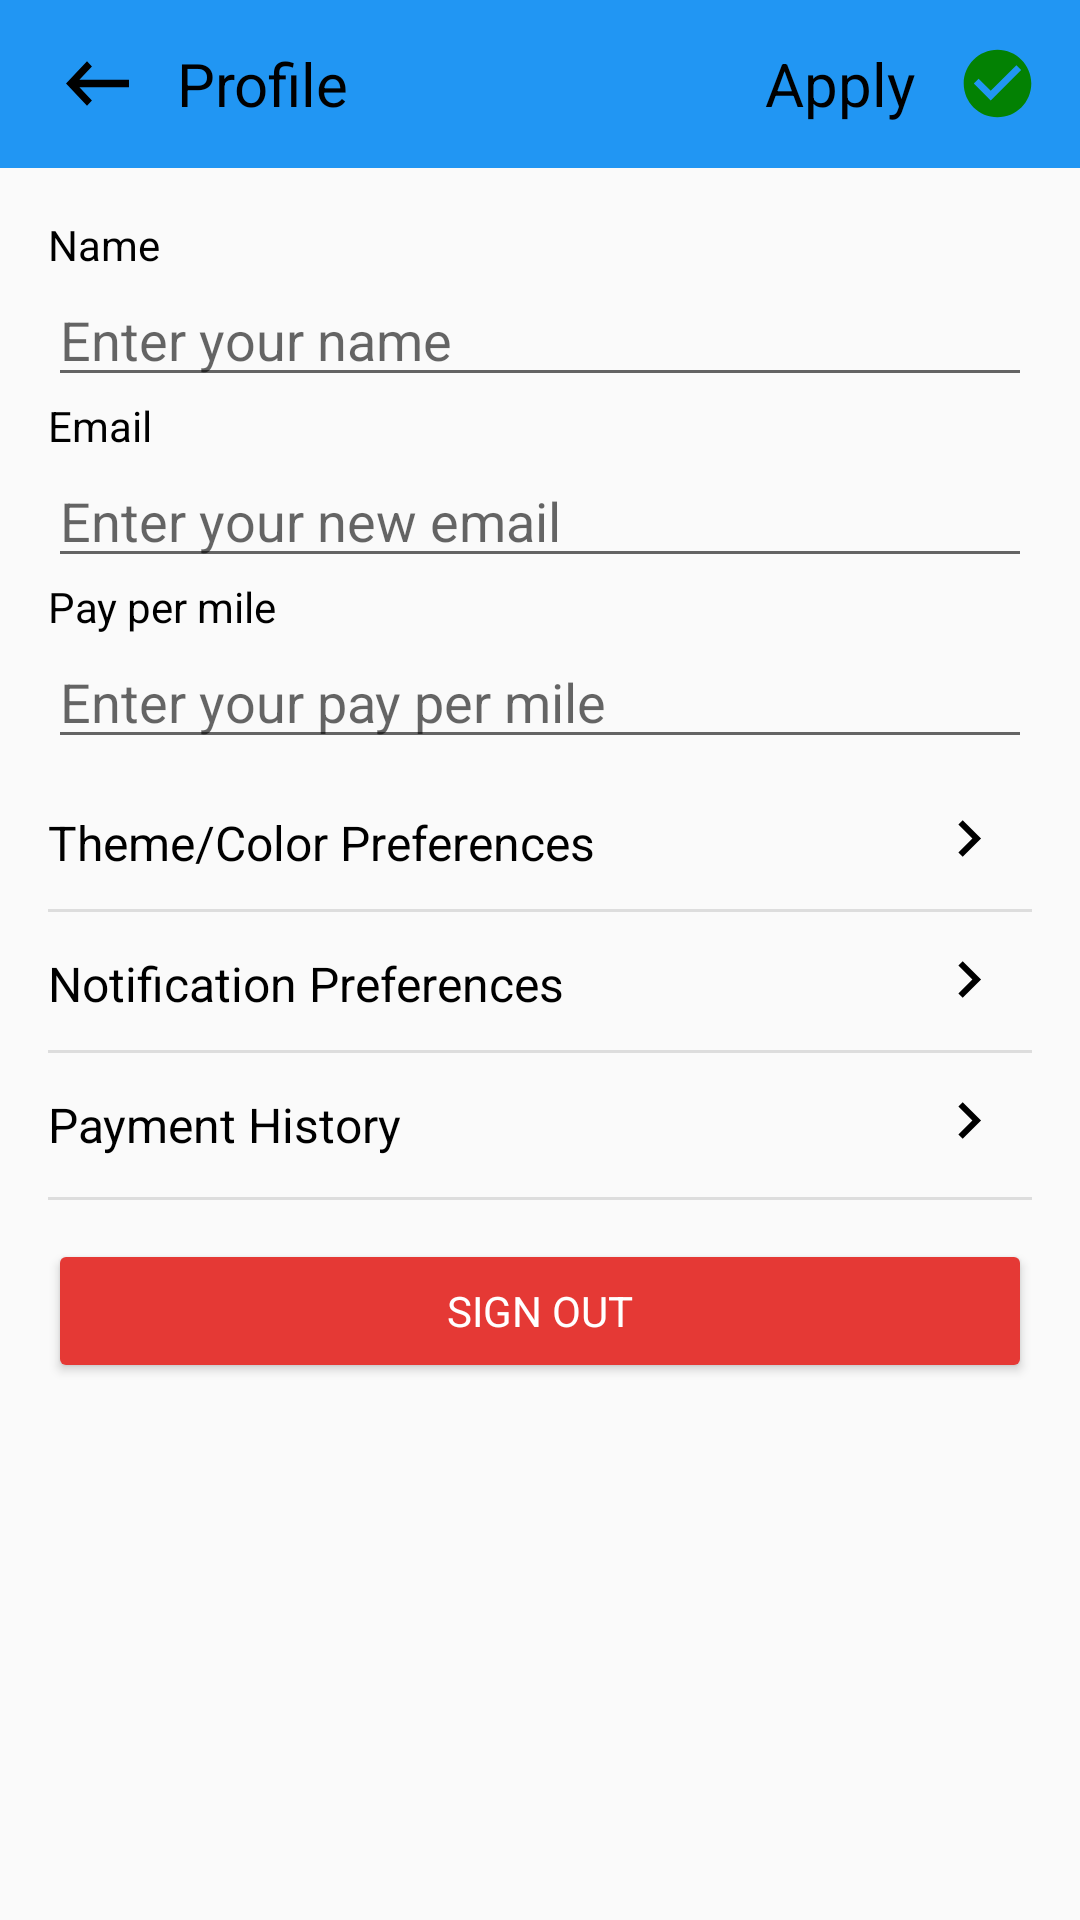

Produce the Android XML layout that renders to this screen, including the resource entries it uses.
<!-- AndroidManifest.xml: application theme Theme.MyApplication -->
<!-- res/layout/activity_profile.xml -->
<?xml version="1.0" encoding="utf-8"?>
<RelativeLayout xmlns:android="http://schemas.android.com/apk/res/android"
    android:layout_width="match_parent"
    android:layout_height="match_parent">

    <androidx.appcompat.widget.Toolbar
        android:id="@+id/toolbar"
        android:layout_width="match_parent"
        android:layout_height="?attr/actionBarSize"
        android:background="?attr/colorPrimary">

        <Button
            android:id="@+id/btnBackProfile"
            android:layout_width="33dp"
            android:layout_height="35dp"
            android:layout_marginTop="10dp"
            android:layout_marginLeft="10dp"
            android:layout_marginRight="10dp"
            android:layout_gravity="start|center_vertical"
            android:background="@drawable/ic_back_foreground"
            android:textColor="#000000" />

        <Button
            android:id="@+id/btnApply"
            android:layout_width="35dp"
            android:layout_height="35dp"
            android:layout_gravity="end|center_vertical"
            android:layout_marginLeft="10dp"
            android:layout_marginTop="10dp"
            android:layout_marginRight="10dp"
            android:background="@drawable/ic_check_foreground"
            android:backgroundTint="@color/colorDarkGreen"
            android:textColor="#000000" />

        <TextView
            android:id="@+id/ApplyText"
            android:layout_width="wrap_content"
            android:layout_height="wrap_content"
            android:text="Apply"
            android:layout_gravity="end"
            android:textColor="#000000"
            android:textSize="20sp" />

        <TextView
            android:id="@+id/toolbarTitle"
            android:layout_width="wrap_content"
            android:layout_height="wrap_content"
            android:text="Profile"
            android:textColor="#000000"
            android:textSize="20sp"/>

    </androidx.appcompat.widget.Toolbar>

    <ScrollView
        android:layout_width="match_parent"
        android:layout_height="match_parent"
        android:layout_below="@id/toolbar">

        <LinearLayout
            android:layout_width="match_parent"
            android:layout_height="wrap_content"
            android:orientation="vertical"
            android:padding="16dp">

            <TextView
                android:layout_width="match_parent"
                android:layout_height="wrap_content"
                android:text="Name"/>

            <EditText
                android:id="@+id/editTextName"
                android:layout_width="match_parent"
                android:layout_height="wrap_content"
                android:hint="Enter your name"/>

            <TextView
                android:layout_width="match_parent"
                android:layout_height="wrap_content"
                android:text="Email"/>

            <EditText
                android:id="@+id/editTextEmail"
                android:layout_width="match_parent"
                android:layout_height="wrap_content"
                android:hint="Enter your new email"/>

            <TextView
                android:layout_width="match_parent"
                android:layout_height="wrap_content"
                android:text="Pay per mile"/>

            <EditText
                android:id="@+id/editTextPay"
                android:layout_width="match_parent"
                android:layout_height="wrap_content"
                android:hint="Enter your pay per mile"/>

            <RelativeLayout
                android:layout_width="wrap_content"
                android:layout_height="21dp"
                android:layout_marginTop="17dp">

                <TextView
                    android:id="@+id/themeBtn"
                    android:layout_width="match_parent"
                    android:layout_height="wrap_content"
                    android:text="Theme/Color Preferences"
                    android:textColor="@color/black"
                    android:textSize="16sp" />

                <ImageView
                    android:id="@+id/themeArrow"
                    android:layout_width="40dp"
                    android:layout_height="19dp"
                    android:layout_alignParentEnd="true"
                    android:layout_marginEnd="1dp"
                    android:src="@drawable/ic_arrow_forward_foreground" />

            </RelativeLayout>
            <View
                android:layout_width="match_parent"
                android:layout_height="1dp"
                android:layout_marginTop="12dp"
                android:layout_marginBottom="8dp"
                android:background="#DDDDDD"/>

            <RelativeLayout
                android:layout_width="wrap_content"
                android:layout_marginTop="5dp"
                android:layout_height="21dp">

                <TextView
                    android:layout_width="match_parent"
                    android:layout_height="wrap_content"
                    android:text="Notification Preferences"
                    android:textColor="@color/black"
                    android:textSize="16sp" />

                <ImageView
                    android:layout_width="40dp"
                    android:layout_height="19dp"
                    android:layout_alignParentEnd="true"
                    android:layout_marginEnd="1dp"
                    android:src="@drawable/ic_arrow_forward_foreground" />

            </RelativeLayout>

            <View
                android:layout_width="match_parent"
                android:layout_height="1dp"
                android:layout_marginTop="12dp"
                android:layout_marginBottom="8dp"
                android:background="#DDDDDD"/>

            <RelativeLayout
                android:layout_width="wrap_content"
                android:layout_marginTop="5dp"
                android:layout_height="23dp">

                <TextView
                    android:id="@+id/paymentHistory"
                    android:layout_width="match_parent"
                    android:layout_height="wrap_content"
                    android:text="Payment History"
                    android:textColor="@color/black"
                    android:textSize="16sp" />

                <ImageView
                    android:id="@+id/paymentArrow"
                    android:layout_width="40dp"
                    android:layout_height="19dp"
                    android:layout_alignParentEnd="true"
                    android:layout_marginEnd="1dp"
                    android:src="@drawable/ic_arrow_forward_foreground" />

            </RelativeLayout>

            <View
                android:layout_width="match_parent"
                android:layout_height="1dp"
                android:layout_marginTop="12dp"
                android:layout_marginBottom="8dp"
                android:background="#DDDDDD"/>

            <Button
                android:layout_width="match_parent"
                android:layout_height="wrap_content"
                android:layout_marginTop="5dp"
                android:text="Sign Out"
                android:backgroundTint="@color/red_600"
                android:id="@+id/btnSignOut"
                android:textColor="@color/white"/>

        </LinearLayout>
    </ScrollView>
</RelativeLayout>
<!-- resources referenced by this layout -->
<resources>
  <color name="black">#000000</color>
  <color name="colorDarkGreen">#038103</color>
  <color name="red_600">#E53935</color>
  <color name="white">#FFFFFF</color>
  <!-- drawable ic_arrow_forward_foreground (drawable) -->
  <vector xmlns:android="http://schemas.android.com/apk/res/android"
      android:width="108dp"
      android:height="108dp"
      android:viewportWidth="24"
      android:viewportHeight="24"
      android:tint="#000000"
      android:autoMirrored="true">
    <group android:scaleX="1.2876"
        android:scaleY="1.2876"
        android:translateX="-3.7373333"
        android:translateY="-3.4512">
      <path
          android:fillColor="@android:color/white"
          android:pathData="M8.59,16.59L13.17,12 8.59,7.41 10,6l6,6 -6,6 -1.41,-1.41z"/>
    </group>
  </vector>
  <!-- drawable ic_back_foreground (drawable) -->
  <vector xmlns:android="http://schemas.android.com/apk/res/android"
      android:width="108dp"
      android:height="108dp"
      android:viewportWidth="24"
      android:viewportHeight="24"
      android:tint="#000000"
      android:autoMirrored="true">
    <group android:scaleX="0.8479317"
        android:scaleY="0.8479317"
        android:translateX="1.8248196"
        android:translateY="1.8248196">
      <path
          android:fillColor="@android:color/white"
          android:pathData="M21,11H6.83l3.58,-3.59L9,6l-6,6 6,6 1.41,-1.41L6.83,13H21z"/>
    </group>
  </vector>
  <!-- drawable ic_check_foreground (drawable) -->
  <vector xmlns:android="http://schemas.android.com/apk/res/android"
      android:width="108dp"
      android:height="108dp"
      android:viewportWidth="24"
      android:viewportHeight="24"
      android:tint="#000000">
    <group android:scaleX="0.77256"
        android:scaleY="0.77256"
        android:translateX="2.72928"
        android:translateY="2.72928">
      <path
          android:fillColor="@android:color/white"
          android:pathData="M12,2C6.48,2 2,6.48 2,12s4.48,10 10,10 10,-4.48 10,-10S17.52,2 12,2zM10,17l-5,-5 1.41,-1.41L10,14.17l7.59,-7.59L19,8l-9,9z"/>
    </group>
  </vector>
  <color name="primaryColor">#2196F3</color>
  <color name="primaryDarkColor">#18629D</color>
  <color name="primaryLightColor">#5DAEEF</color>
  <color name="colorLightGrayMore">#FDFDFD</color>
  <style name="DrawerArrowStyle" parent="@style/Widget.AppCompat.DrawerArrowToggle">
          <item name="spinBars">true</item>
          <item name="color">@android:color/white</item>
      </style>
  <style name="Widget.App.Snackbar" parent="Widget.MaterialComponents.Snackbar">
          <item name="materialThemeOverlay">@style/ThemeOverlay.App.Snackbar</item>
          <item name="android:layout_margin">16dp</item>
          <item name="android:textColor">@color/colorError</item>
          <item name="actionTextColorAlpha">1</item>
      </style>
  <style name="ThemeOverlay.App.Snackbar" parent="">
          <item name="colorPrimary">@color/primaryColor</item>
          <item name="colorOnSurface">@color/white</item>
      </style>
  <color name="colorError">#D10900</color>
</resources>
